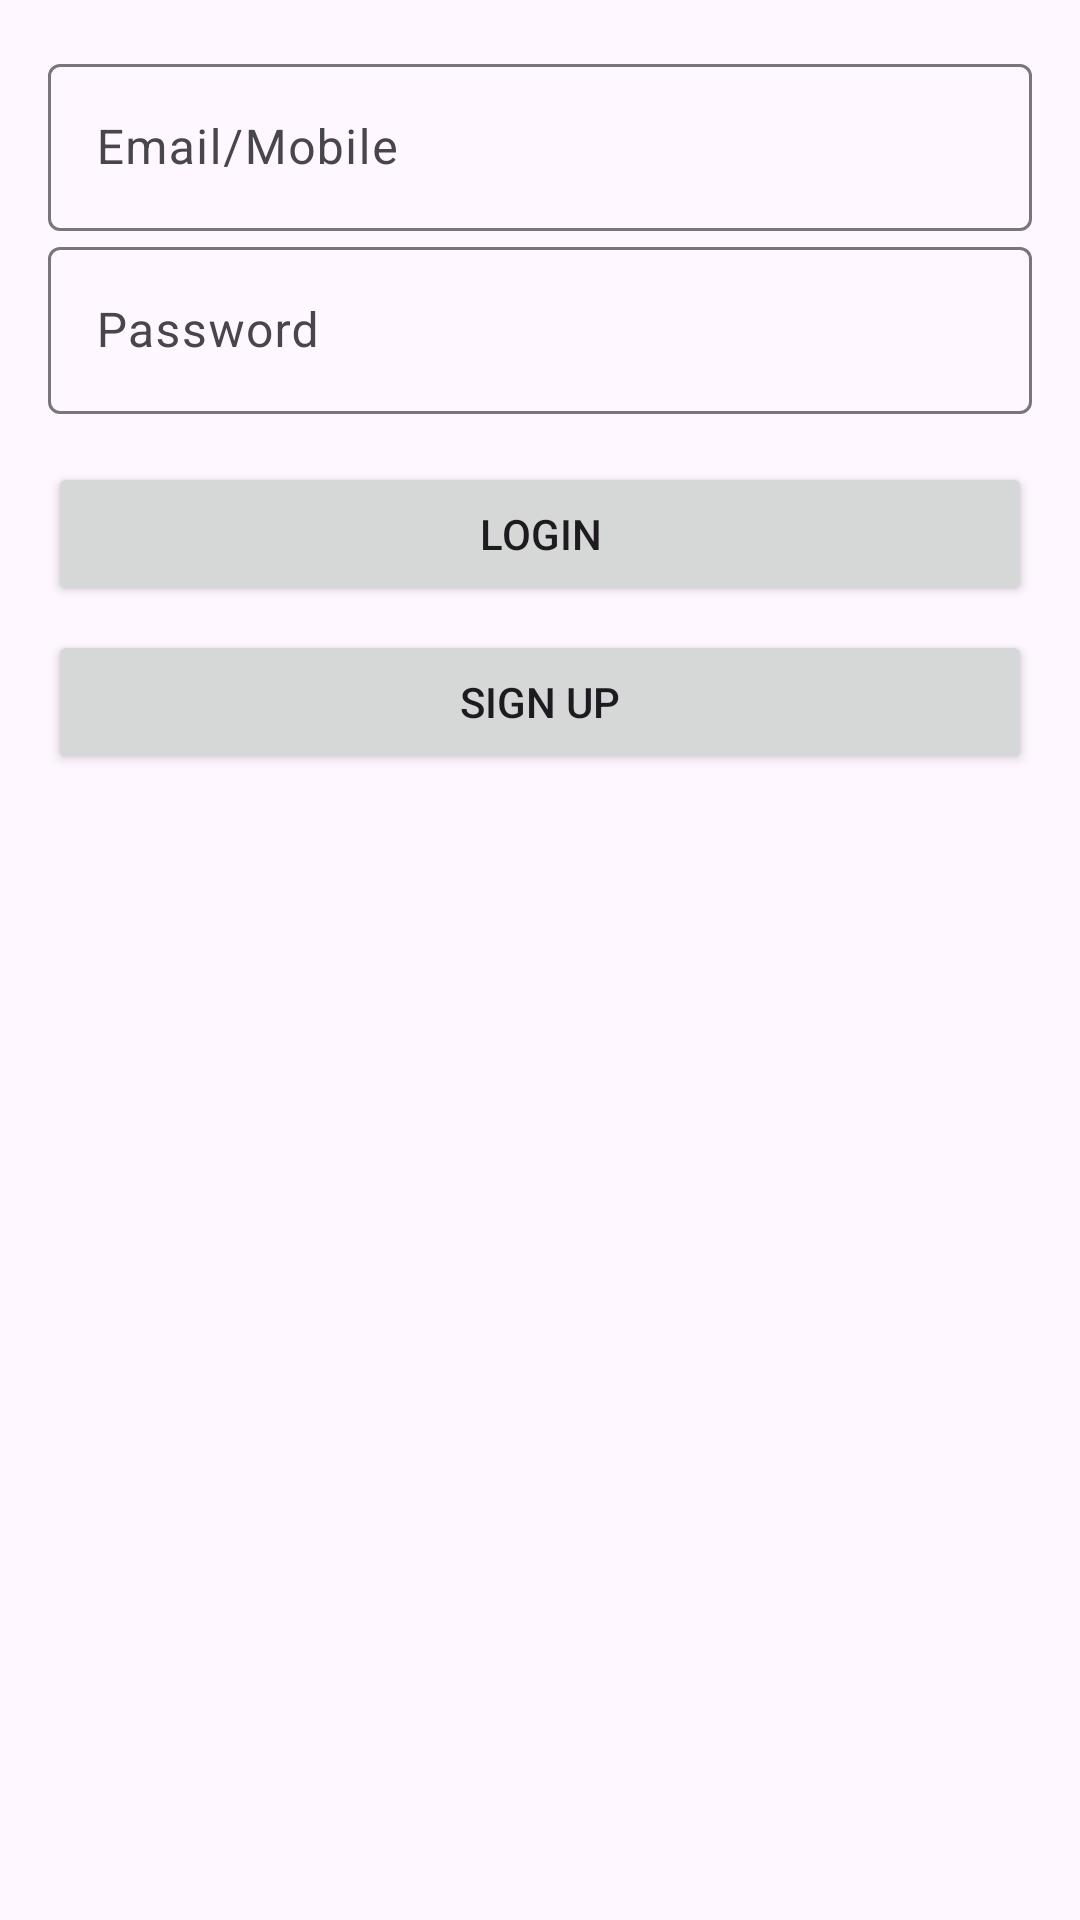

Layout XML and referenced resources for this Android screen:
<!-- AndroidManifest.xml: application theme Theme.SystemIn -->
<!-- res/layout/dialog_sign.xml -->
<?xml version="1.0" encoding="utf-8"?>
<LinearLayout xmlns:android="http://schemas.android.com/apk/res/android"
    android:layout_width="match_parent"
    android:layout_height="wrap_content"
    android:orientation="vertical"
    android:padding="16dp">

    
    <com.google.android.material.textfield.TextInputLayout
        android:layout_width="match_parent"
        android:layout_height="wrap_content">

        <com.google.android.material.textfield.TextInputEditText
            android:id="@+id/emailEditText"
            android:layout_width="match_parent"
            android:layout_height="wrap_content"
            android:hint="Email/Mobile" />
    </com.google.android.material.textfield.TextInputLayout>

    
    <com.google.android.material.textfield.TextInputLayout
        android:layout_width="match_parent"
        android:layout_height="wrap_content">

        <com.google.android.material.textfield.TextInputEditText
            android:id="@+id/passwordEditText"
            android:layout_width="match_parent"
            android:layout_height="wrap_content"
            android:hint="Password"
            android:inputType="textPassword" />
    </com.google.android.material.textfield.TextInputLayout>

    
    <Button
        android:id="@+id/loginButton"
        android:layout_width="match_parent"
        android:layout_height="wrap_content"
        android:text="Login"
        android:layout_marginTop="16dp" />

    
    <Button
        android:id="@+id/signUpButton"
        android:layout_width="match_parent"
        android:layout_height="wrap_content"
        android:text="Sign Up"
        android:layout_marginTop="8dp" />
</LinearLayout>
<!-- resources referenced by this layout -->
<resources>
  <style name="Theme.SystemIn" parent="Theme.Material3.Light.NoActionBar">
          
          <item name="colorPrimary">@color/white</item>
          <item name="colorPrimaryVariant">@color/white</item>
          <item name="colorOnPrimary">@color/white</item>
          
          <item name="colorSecondary">@color/teal_200</item>
          <item name="colorSecondaryVariant">@color/teal_700</item>
          <item name="colorOnSecondary">@color/black</item>
          <item name="colorSecondaryContainer">@color/white</item>
          
          <item name="android:statusBarColor" tools:targetApi="1">@color/background</item>
          <item name="android:windowLightStatusBar">true</item>
          <item name="android:navigationBarColor">@color/background</item>
          <item name="android:windowLightNavigationBar" tools:targetApi="o_mr1">true</item>
  
          <item name="textAppearanceTitleLarge">@style/TextAppearance.Material3.ActionBar.Title</item>
          <item name="materialAlertDialogTheme">@style/AlertDialog</item>
  
          <item name="colorAccent">@color/colorAccent</item>
          
      </style>
  <color name="white">#FFFFFFFF</color>
  <color name="teal_200">#FF03DAC5</color>
  <color name="teal_700">#FF018786</color>
  <color name="black">#FF000000</color>
  <color name="background">#F5F5F5</color>
  <style name="AlertDialog" parent="ThemeOverlay.Material3.MaterialAlertDialog.Centered">
          <item name="colorPrimary">@color/card_background</item>
          <item name="colorOnSecondary">@color/black</item>
          <item name="android:background">@color/card_background</item>
          <item name="android:gravity">center</item>
          <item name="buttonBarPositiveButtonStyle">@style/PositiveButtonStyle</item>
          <item name="buttonBarNegativeButtonStyle">@style/NegativeButtonStyle</item>
      </style>
  <color name="colorAccent">#FF5722</color>
  <color name="card_background">#FFFFFF</color>
  <style name="PositiveButtonStyle" parent="Widget.MaterialComponents.Button.TextButton">
          <item name="android:textColor">@color/text_color</item>
          <item name="android:textStyle">normal</item>
          <item name="textAllCaps">false</item>
      </style>
  <style name="NegativeButtonStyle" parent="Widget.MaterialComponents.Button.TextButton.Dialog">
          <item name="android:textColor">@color/text_color</item>
          <item name="textAllCaps">false</item>
      </style>
  <color name="text_color">#FFFFFF</color>
</resources>
